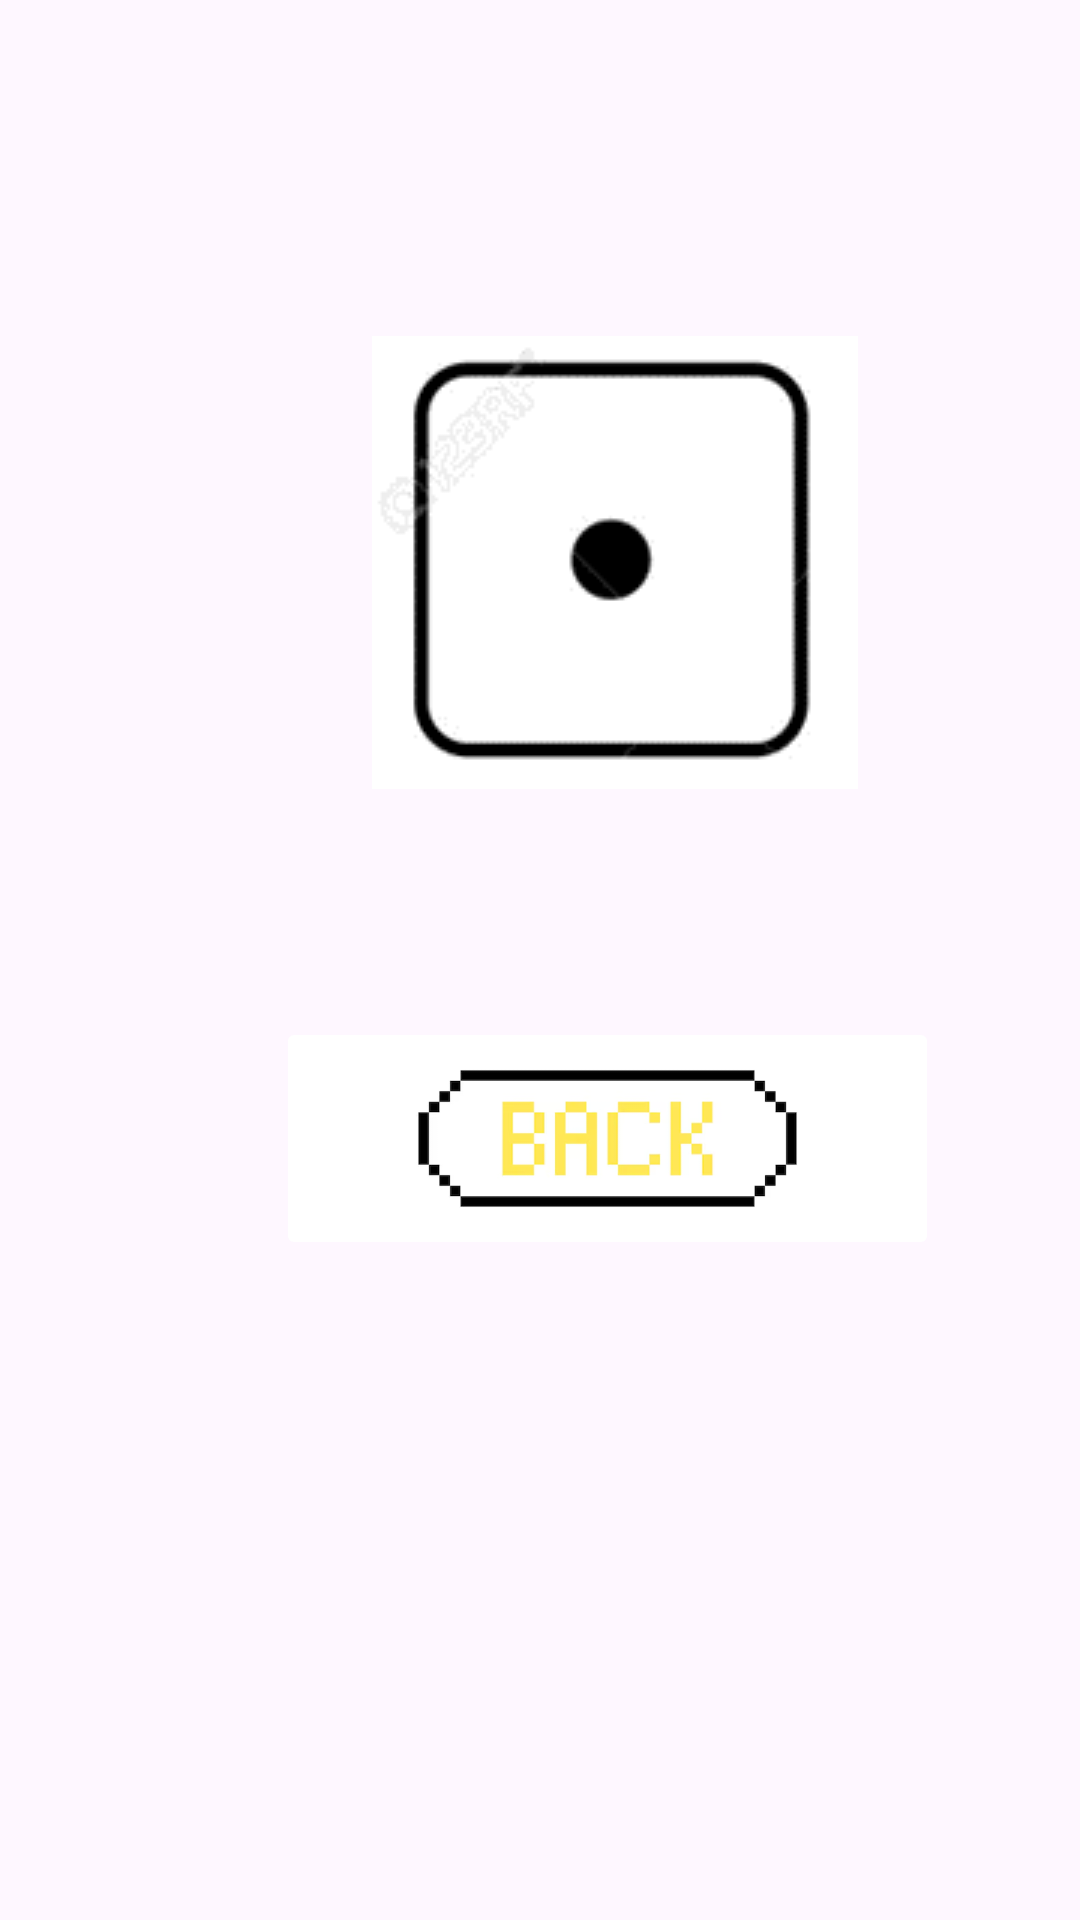

Produce the Android XML layout that renders to this screen, including the resource entries it uses.
<!-- AndroidManifest.xml: application theme Theme.Dice_Raffle_App -->
<!-- res/layout/activity_main2.xml -->
<?xml version="1.0" encoding="utf-8"?>
<androidx.constraintlayout.widget.ConstraintLayout xmlns:android="http://schemas.android.com/apk/res/android"
    xmlns:app="http://schemas.android.com/apk/res-auto"
    xmlns:tools="http://schemas.android.com/tools"
    android:id="@+id/main"
    android:layout_width="match_parent"
    android:layout_height="match_parent"
    tools:context=".presentation.MainActivity2">

    <ImageView
        android:id="@+id/imagemResultado"
        android:layout_width="wrap_content"
        android:layout_height="wrap_content"
        android:layout_marginStart="124dp"
        android:layout_marginTop="112dp"
        app:layout_constraintStart_toStartOf="parent"
        app:layout_constraintTop_toTopOf="parent"
        app:srcCompat="@drawable/dado_lado_um" />

    <ImageButton
        android:id="@+id/botaoVoltar"
        android:layout_width="221dp"
        android:layout_height="81dp"
        android:layout_marginStart="92dp"
        android:layout_marginTop="76dp"
        android:adjustViewBounds="true"
        android:backgroundTint="#FFFFFF"
        android:scaleType="fitCenter"
        app:layout_constraintStart_toStartOf="parent"
        app:layout_constraintTop_toBottomOf="@+id/imagemResultado"
        app:srcCompat="@drawable/botao_voltar" />
</androidx.constraintlayout.widget.ConstraintLayout>
<!-- resources referenced by this layout -->
<resources>
  <!-- drawable botao_voltar: png bitmap (drawable, 21015 bytes) -->
  <!-- drawable dado_lado_um: png bitmap (drawable, 2561 bytes) -->
  <style name="Theme.Dice_Raffle_App" parent="android:Theme.Material.Light.NoActionBar" />
</resources>
